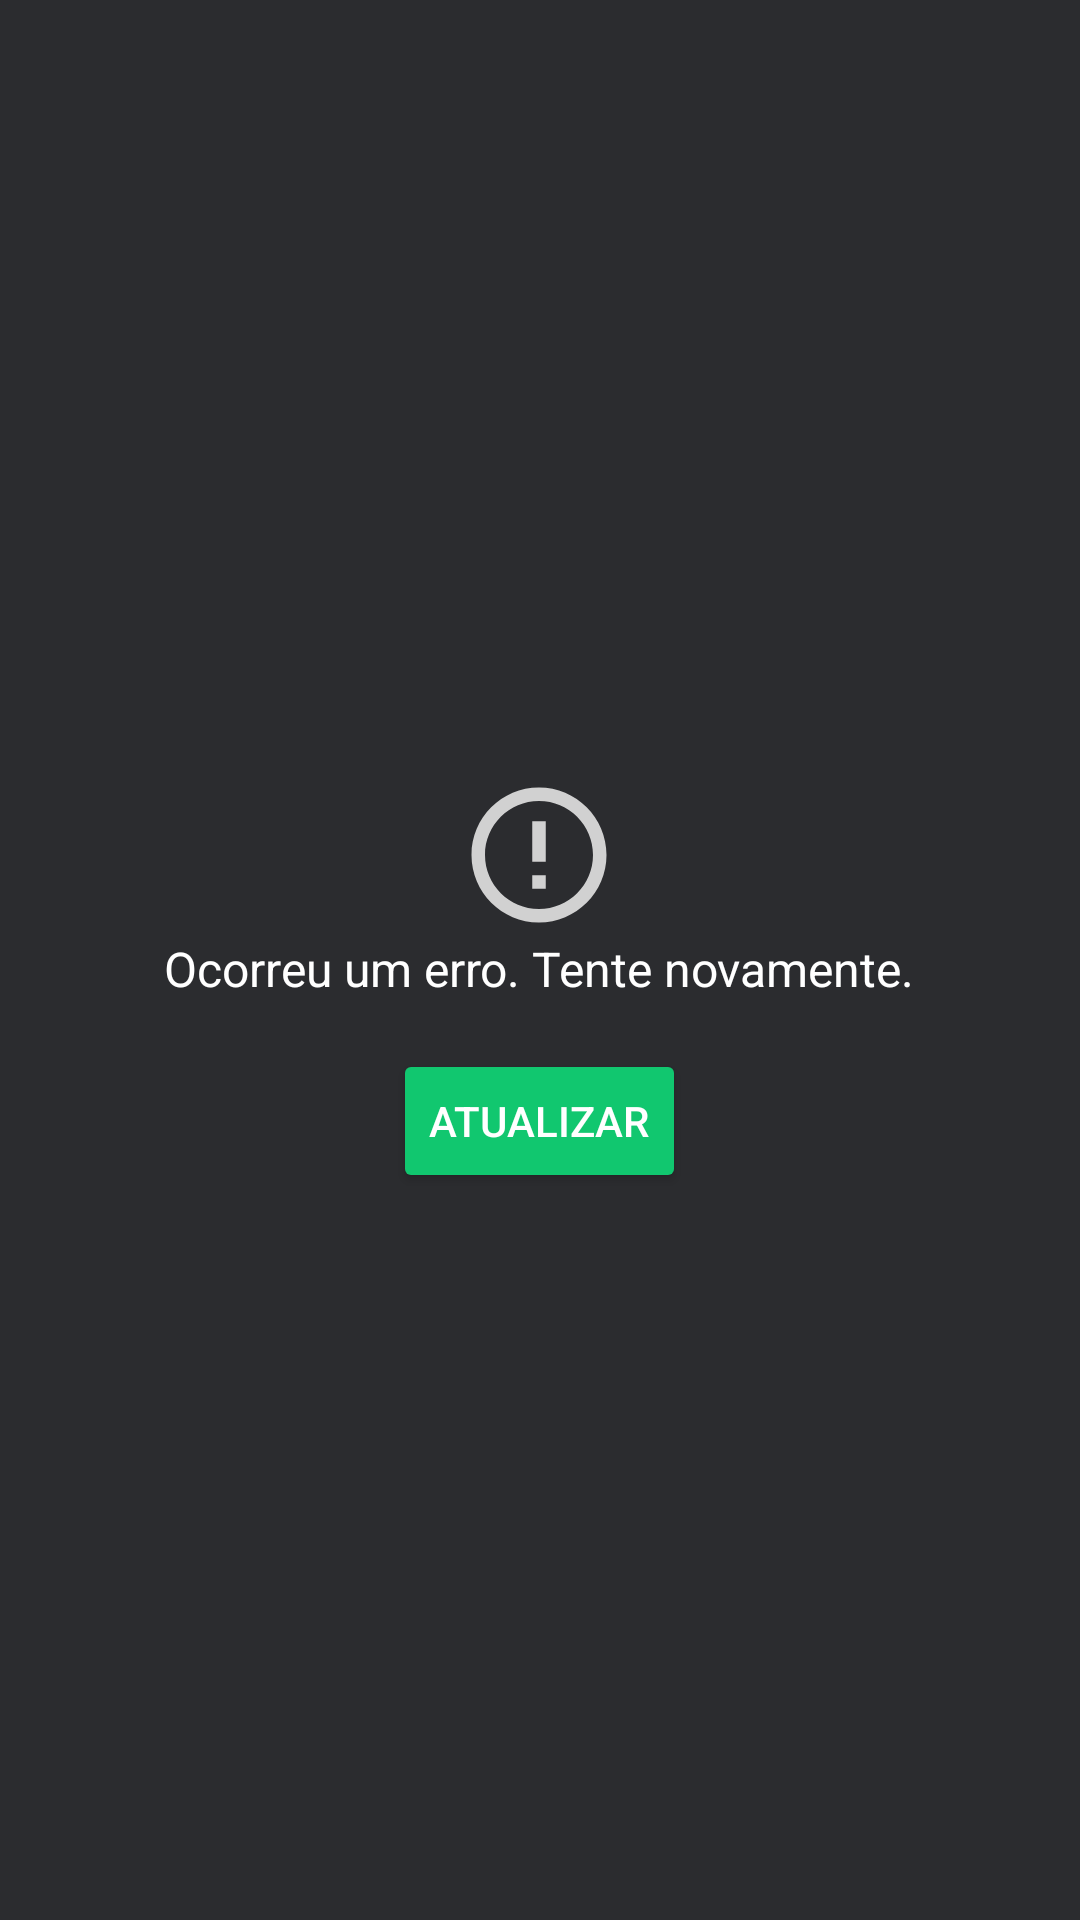

Reconstruct the res/layout file that produces this screen, plus the resources it refers to.
<!-- AndroidManifest.xml: application theme AppTheme -->
<!-- res/layout/include_view_user_error_state.xml -->
<?xml version="1.0" encoding="utf-8"?>
<LinearLayout xmlns:android="http://schemas.android.com/apk/res/android"
    xmlns:app="http://schemas.android.com/apk/res-auto"
    android:layout_width="match_parent"
    android:layout_height="match_parent"
    android:background="@color/colorPrimary"
    android:gravity="center"
    android:orientation="vertical">

    <TextView
        android:id="@+id/text_initial_loading_error"
        style="@style/ErrorTextStyle"
        android:text="@string/error"
        app:drawableTopCompat="@drawable/ic_error" />

    <Button
        style="@style/RetryButtonStyle"
        android:id="@+id/button_retry"
        android:text="@string/common_update" />
</LinearLayout>
<!-- resources referenced by this layout -->
<resources>
  <color name="colorPrimary">#2B2C2F</color>
  <!-- drawable ic_error (drawable) -->
  <vector xmlns:android="http://schemas.android.com/apk/res/android"
      android:width="54dp"
      android:height="54dp"
      android:tint="@color/mediumGrey"
      android:viewportWidth="24"
      android:viewportHeight="24">
  
      <path
          android:fillColor="@android:color/white"
          android:pathData="M11,15h2v2h-2zM11,7h2v6h-2zM11.99,2C6.47,2 2,6.48 2,12s4.47,10 9.99,10C17.52,22 22,17.52 22,12S17.52,2 11.99,2zM12,20c-4.42,0 -8,-3.58 -8,-8s3.58,-8 8,-8 8,3.58 8,8 -3.58,8 -8,8z" />
  </vector>
  <string name="common_update">Atualizar</string>
  <string name="error">Ocorreu um erro. Tente novamente.</string>
  <style name="ErrorTextStyle">
          <item name="android:layout_width">wrap_content</item>
          <item name="android:layout_height">wrap_content</item>
          <item name="android:textAlignment">center</item>
          <item name="android:textColor">@color/white</item>
          <item name="android:textSize">@dimen/text_size_medium</item>
          <item name="android:layout_margin">@dimen/margin_medium</item>
      </style>
  <style name="RetryButtonStyle">
          <item name="android:layout_width">wrap_content</item>
          <item name="android:layout_height">wrap_content</item>
          <item name="android:textColor">@color/white</item>
          <item name="android:backgroundTint">@color/colorAccent</item>
      </style>
  <style name="AppTheme" parent="Theme.AppCompat.Light.NoActionBar">
          
          <item name="colorPrimary">@color/colorPrimary</item>
          <item name="colorPrimaryDark">@color/colorPrimaryDark</item>
          <item name="colorAccent">@color/colorAccent</item>
      </style>
  <color name="mediumGrey">#D1D1D1</color>
  <color name="white">#FFFFFF</color>"
  <dimen name="text_size_medium">16sp</dimen>
  <dimen name="margin_medium">16dp</dimen>
  <color name="colorAccent">#11C76F</color>
  <color name="colorPrimaryDark">#1D1E20</color>
</resources>
